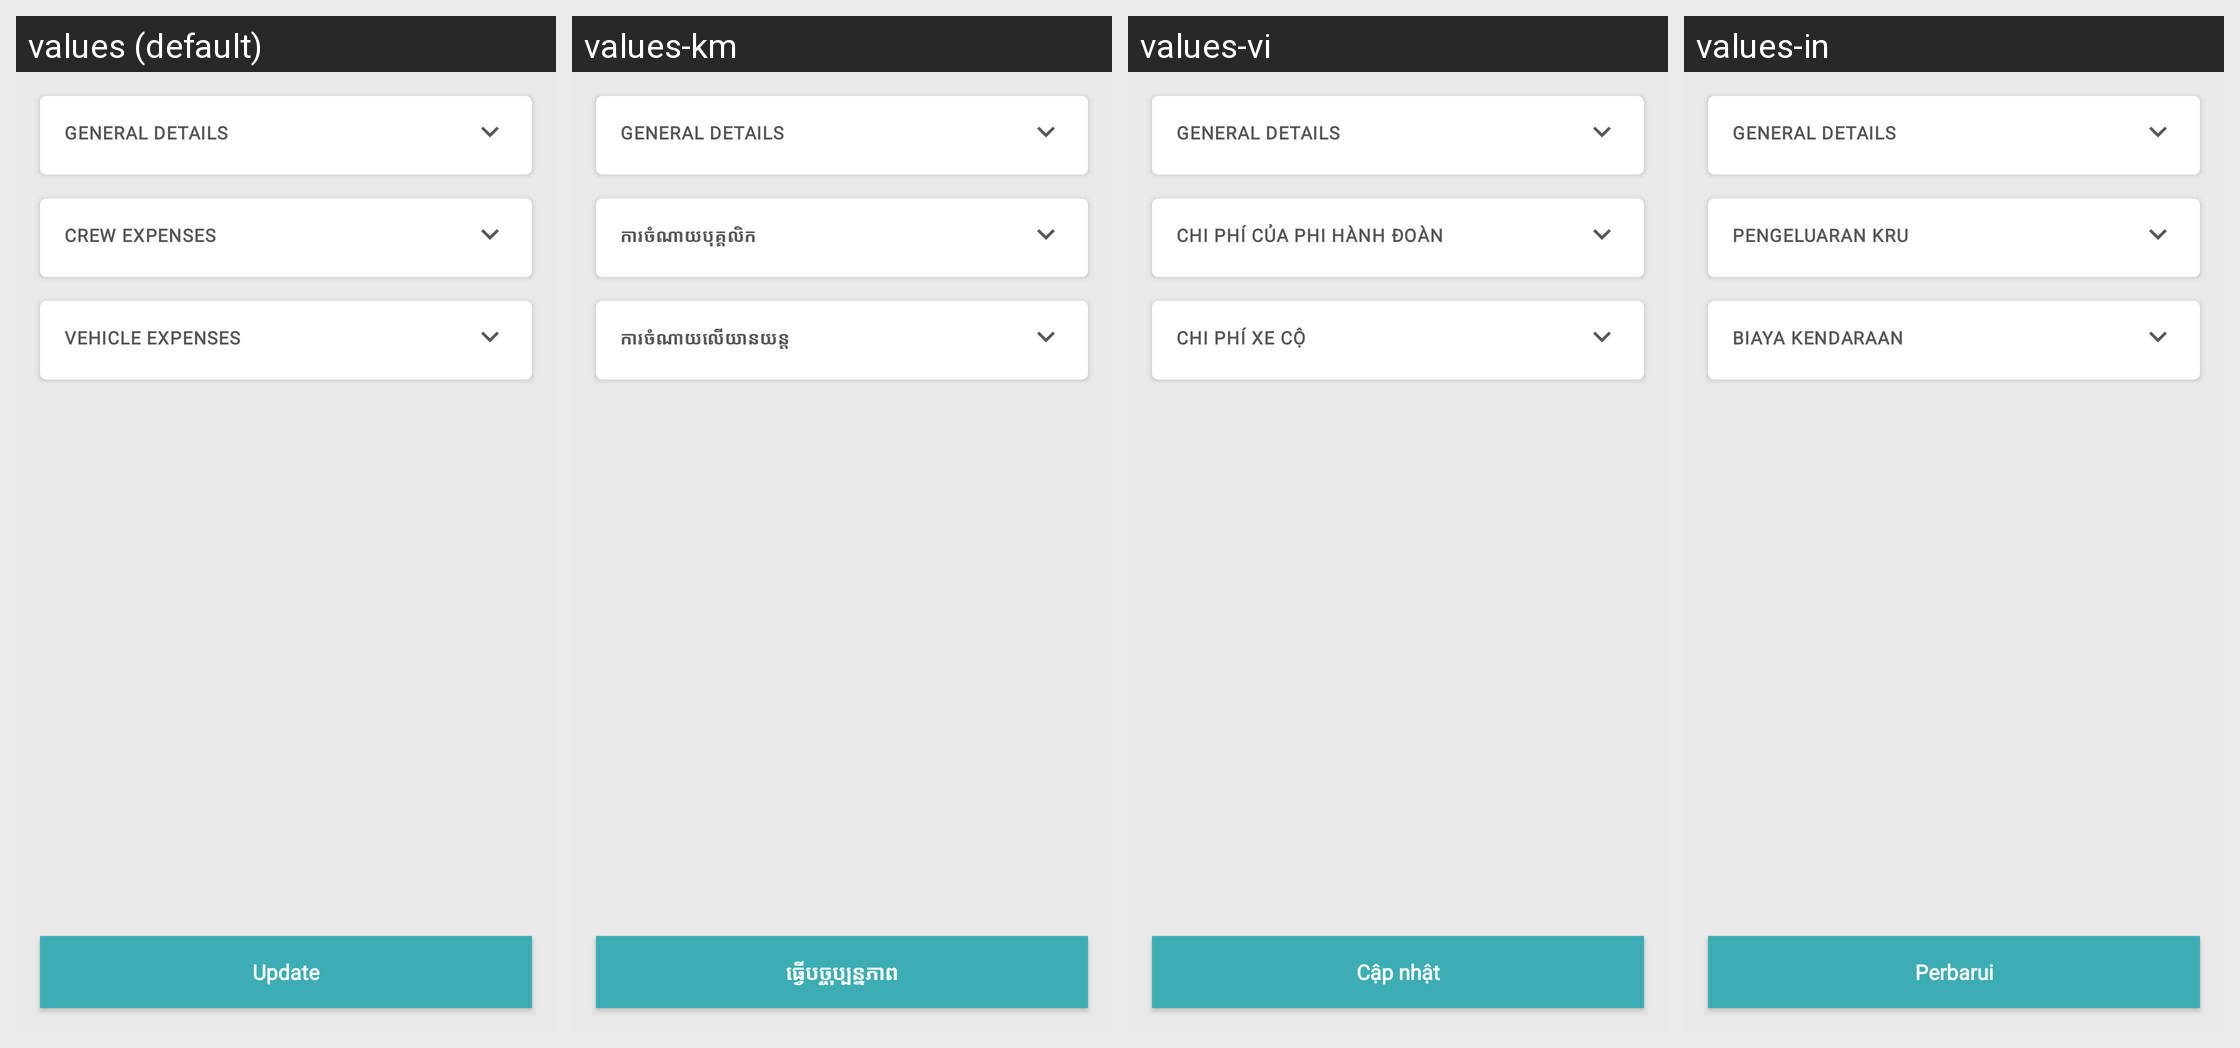

Strings drawn on this Android screen and how each of the app's shown locales translates them:
Android screen res/layout/fragment_expense_details_new_flow.xml rendered under 4 locales, left to right: values (default), values-km, values-vi, values-in. Device: Nexus 5 (rendered at 1080×1920; each locale shown at half size, 540×960, under a caption strip naming it); theme AppTheme.
Other locales in the repository, not shown: values-es.
Strings drawn on this screen, with the default value and each locale's value (text and hints the layout hard-codes, and strings that could not be matched under every locale, appear in the picture but are not listed):

general_details
  values: General Details
  values-km: General Details  [not translated; the default value is used]
  values-vi: General Details  [not translated; the default value is used]
  values-in: General Details  [not translated; the default value is used]

crew_expenses
  values: Crew Expenses
  values-km: ការចំណាយបុគ្គលិក
  values-vi: Chi phí của phi hành đoàn
  values-in: Pengeluaran Kru

vehicle_expenses
  values: Vehicle Expenses
  values-km: ការចំណាយលើយានយន្ត
  values-vi: Chi phí xe cộ
  values-in: Biaya Kendaraan

update
  values: Update
  values-km: ធ្វើបច្ចុប្បន្នភាព
  values-vi: Cập nhật
  values-in: Perbarui
